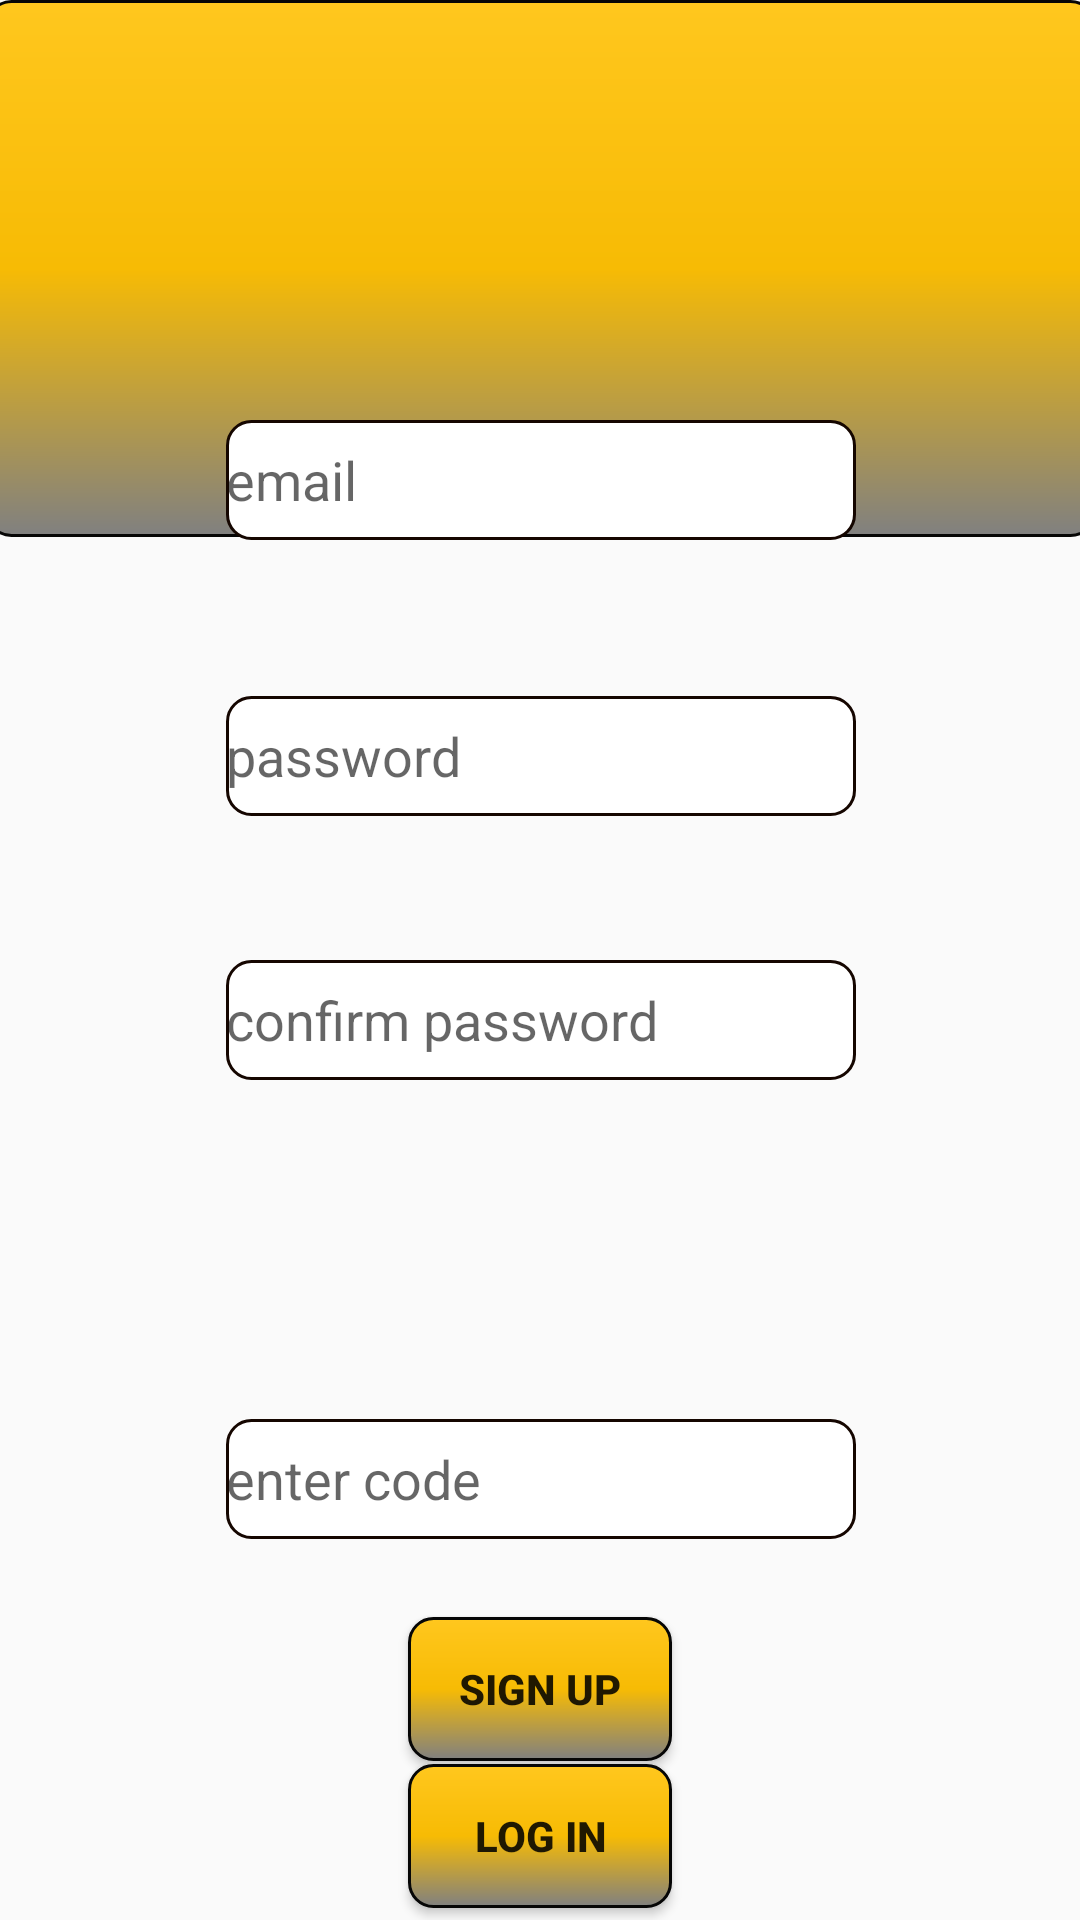

Produce the Android XML layout that renders to this screen, including the resource entries it uses.
<!-- AndroidManifest.xml: application theme Theme.AppCompat.Light.NoActionBar -->
<!-- res/layout/activity_retailer_su.xml -->
<?xml version="1.0" encoding="utf-8"?>
<androidx.constraintlayout.widget.ConstraintLayout xmlns:android="http://schemas.android.com/apk/res/android"
    xmlns:app="http://schemas.android.com/apk/res-auto"
    xmlns:tools="http://schemas.android.com/tools"
    android:layout_width="match_parent"
    android:layout_height="match_parent"
    tools:context=".SignUpAndLogInActivities.RetailerSU">

    <androidx.appcompat.widget.Toolbar

        android:id="@+id/toolbar3"
        android:layout_width="370dp"
        android:layout_height="0dp"
        android:layout_marginBottom="294dp"
        android:background="@drawable/button_border"
        app:layout_constraintBottom_toTopOf="@+id/retCode"
        app:layout_constraintEnd_toEndOf="parent"
        app:layout_constraintStart_toStartOf="parent"
        app:layout_constraintTop_toTopOf="parent" />



    <EditText
        android:id="@+id/retEmail"
        android:layout_width="wrap_content"
        android:layout_height="40dp"
        android:layout_alignParentStart="true"
        android:layout_alignParentLeft="true"
        android:layout_alignParentTop="true"
        android:layout_marginTop="140dp"
        android:background="@drawable/edittext_border"
        android:ems="10"
        android:hint="@string/email1"
        android:inputType="textEmailAddress"
        app:layout_constraintEnd_toEndOf="parent"
        app:layout_constraintHorizontal_bias="0.502"
        app:layout_constraintStart_toStartOf="parent"
        app:layout_constraintTop_toTopOf="parent" />

    <EditText
        android:id="@+id/retPassword"
        android:layout_width="wrap_content"
        android:layout_height="40dp"
        android:layout_alignEnd="@+id/retEmail"
        android:layout_alignRight="@+id/retEmail"
        android:layout_alignParentBottom="true"
        android:layout_marginTop="52dp"
        android:background="@drawable/edittext_border"
        android:ems="10"
        android:hint="password"
        android:inputType="textPassword"
        app:layout_constraintStart_toStartOf="@+id/retEmail"
        app:layout_constraintTop_toBottomOf="@+id/retEmail" />

    <EditText
        android:id="@+id/retVerifyPassword"
        android:layout_width="wrap_content"
        android:layout_height="40dp"
        android:layout_alignEnd="@+id/retEmail"
        android:layout_alignRight="@+id/retEmail"
        android:layout_alignParentBottom="true"
        android:layout_marginTop="48dp"
        android:background="@drawable/edittext_border"
        android:ems="10"
        android:hint="@string/confirm_password1"
        android:inputType="textPassword"
        app:layout_constraintStart_toStartOf="@+id/retPassword"
        app:layout_constraintTop_toBottomOf="@+id/retPassword" />

    <Button
        android:id="@+id/retSignUpBtn"
        android:layout_width="wrap_content"
        android:layout_height="wrap_content"
        android:layout_alignParentBottom="true"
        android:layout_centerHorizontal="true"
        android:layout_marginBottom="53dp"
        android:background="@drawable/button_border"
        android:onClick="onRet_SignUpBtnClick"
        android:text="@string/sign_up1"
        android:textStyle="bold"
        app:layout_constraintBottom_toBottomOf="parent"
        app:layout_constraintEnd_toEndOf="parent"
        app:layout_constraintStart_toStartOf="parent"
        app:layout_constraintTop_toBottomOf="@+id/retCode" />

    <Button

        android:id="@+id/logInLinkBtn"
        android:layout_width="wrap_content"
        android:layout_height="wrap_content"
        android:layout_alignParentBottom="true"
        android:layout_centerHorizontal="true"
        android:layout_marginBottom="4dp"
        android:background="@drawable/button_border"
        android:onClick="onLogInLinkBtnClick"
        android:text="@string/log_in1"
        android:textStyle="bold"
        app:layout_constraintBottom_toBottomOf="parent"
        app:layout_constraintEnd_toEndOf="parent"
        app:layout_constraintStart_toStartOf="parent" />

    <EditText
        android:id="@+id/retCode"
        android:background="@drawable/edittext_border"
        android:layout_width="wrap_content"
        android:layout_height="40dp"
        android:layout_marginBottom="26dp"
        android:ems="10"
        android:hint="@string/enter_code"
        android:inputType="number"
        app:layout_constraintBottom_toTopOf="@+id/retSignUpBtn"
        app:layout_constraintEnd_toEndOf="@+id/retVerifyPassword"
        app:layout_constraintTop_toBottomOf="@+id/toolbar3"
        app:layout_constraintVertical_bias="1.0" />

</androidx.constraintlayout.widget.ConstraintLayout>
<!-- resources referenced by this layout -->
<resources>
  <!-- drawable button_border (drawable) -->
  <?xml version="1.0" encoding="utf-8"?>
  <shape xmlns:android="http://schemas.android.com/apk/res/android"
      android:shape="rectangle" >
  
      <solid android:color="@color/colorPrimary"
          />
  
      <stroke
          android:width="1dp"
          android:color="#060606"
          />
      <gradient
          android:endColor="#808080"
          android:centerColor="#f7bb04"
          android:startColor="@color/colorPrimary"
          android:angle="270" />
      <corners
          android:radius="8dp"
          />
  
  
  
  </shape>
  <!-- drawable edittext_border (drawable) -->
  <?xml version="1.0" encoding="utf-8"?>
  <shape xmlns:android="http://schemas.android.com/apk/res/android"
      android:shape="rectangle" >
  
      <solid android:color="@color/colorAccent" />
  
      <stroke
          android:width="1dp"
          android:color="#150600" />
  
      <corners
          android:radius="8dp"
          />
  
  </shape>
  <string name="confirm_password1">confirm password</string>
  <string name="email1">email</string>
  <string name="enter_code">enter code</string>
  <string name="log_in1">log in</string>
  <string name="sign_up1">sign up</string>
  <color name="colorPrimary">#ffc71e</color>
  <color name="colorAccent">#ffffff</color>
</resources>
